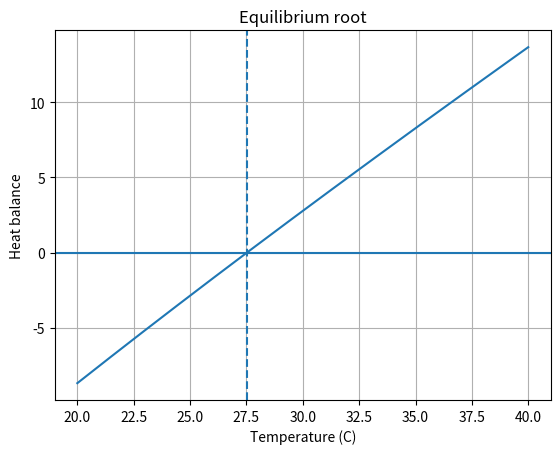

Source code (Python):
import numpy as np
from scipy.optimize import root_scalar
import matplotlib.pyplot as plt

def heat_balance(T):
    return T - 25 - 10*np.exp(-T/20)

bisect = root_scalar(heat_balance, bracket=[20, 40], method="bisect", xtol=1e-10)
def g(T): return 25 + 10*np.exp(-T/20)
T = 30.0
history = [T]
for _ in range(100):
    T_new = g(T)
    history.append(T_new)
    if abs(T_new - T) < 1e-10: break
    T = T_new

print(f"Bisection root: {bisect.root:.6f} C")
print(f"Fixed-point root: {history[-1]:.6f} C")
print("Fixed-point iterations:", len(history)-1)
x = np.linspace(20, 40, 300)
plt.plot(x, heat_balance(x)); plt.axhline(0); plt.axvline(bisect.root, linestyle="--")
plt.xlabel("Temperature (C)"); plt.ylabel("Heat balance")
plt.title("Equilibrium root"); plt.grid(True); plt.show()
